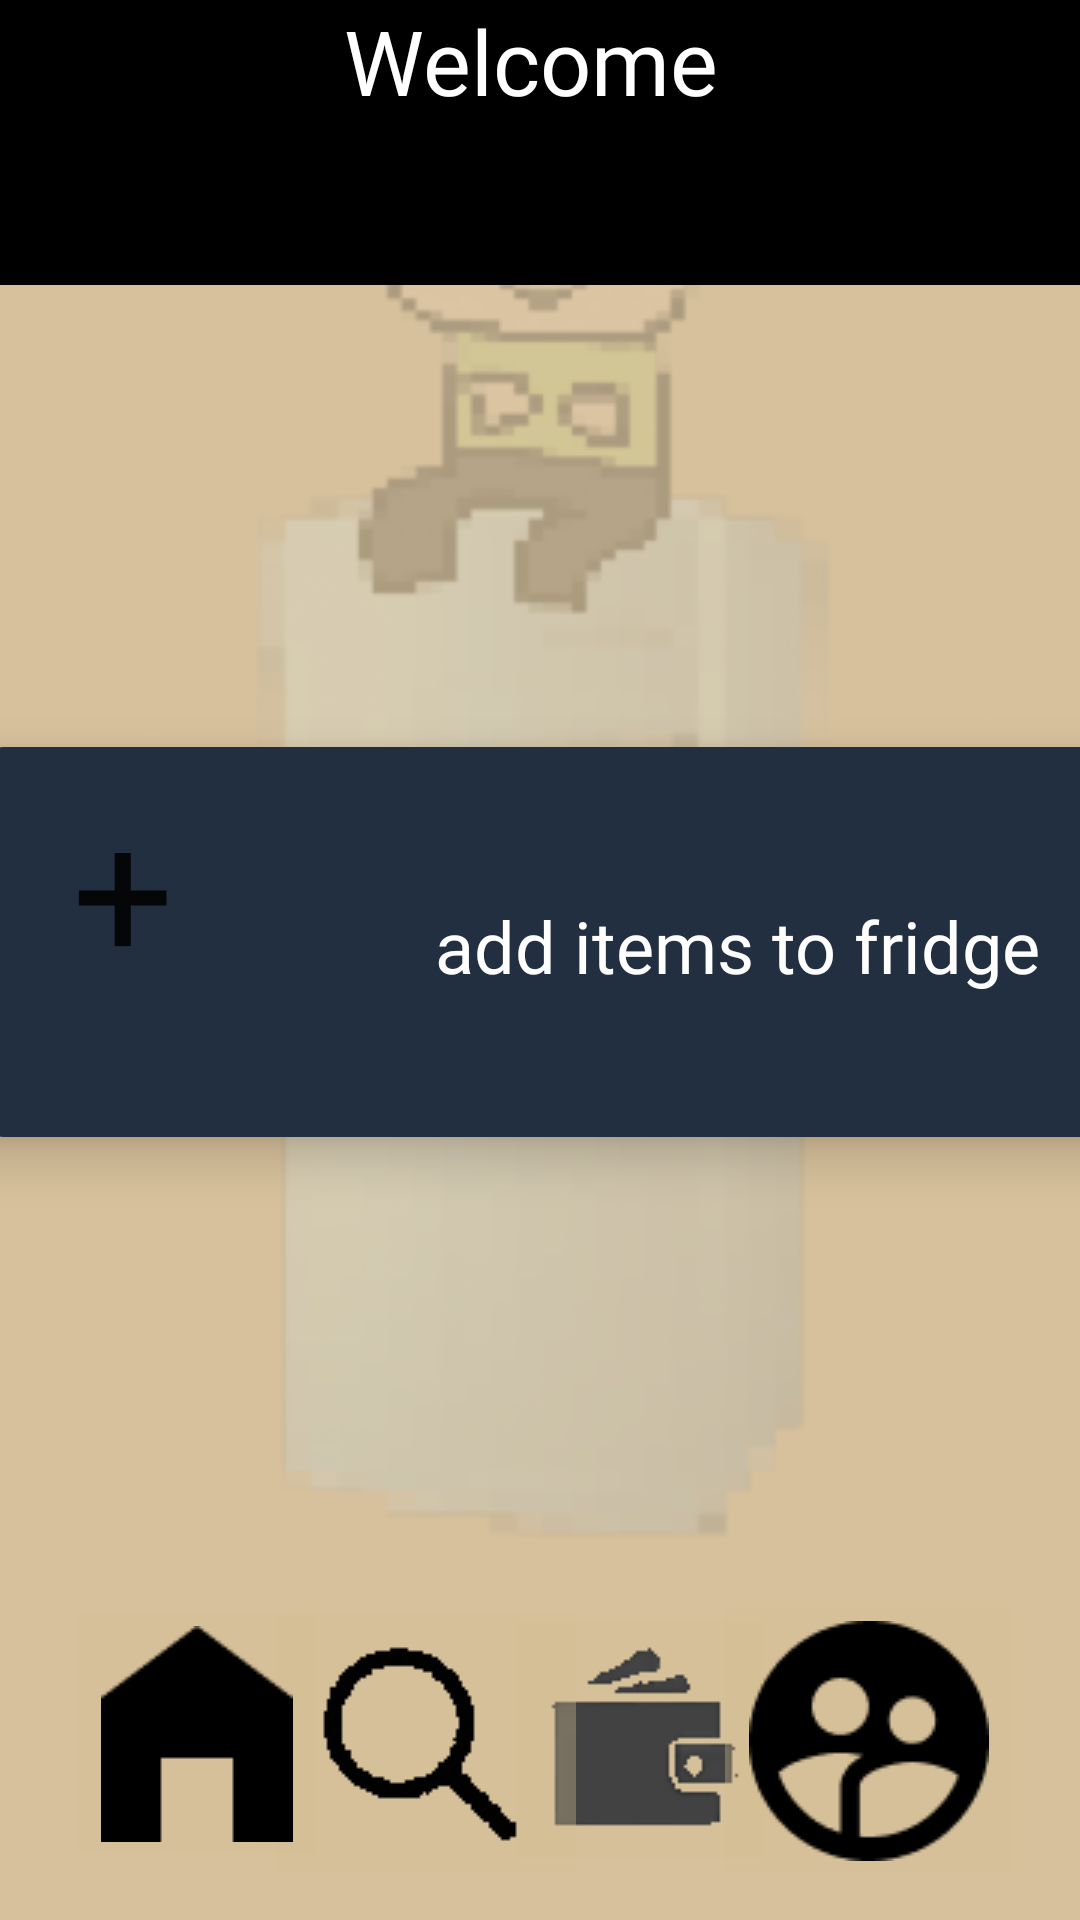

This screen was rendered from an Android layout file. Write that file and the resources it references.
<!-- AndroidManifest.xml: application theme Theme.Partake -->
<!-- res/layout/activity_homepage.xml -->
<?xml version="1.0" encoding="utf-8"?>
<androidx.constraintlayout.widget.ConstraintLayout xmlns:android="http://schemas.android.com/apk/res/android"
    xmlns:app="http://schemas.android.com/apk/res-auto"
    xmlns:tools="http://schemas.android.com/tools"
    android:layout_width="match_parent"
    android:layout_height="match_parent"
    android:background="#F3E6E6"
    android:backgroundTint="#E8D3BC95"
    tools:context=".homepage">

    <ImageView
        android:id="@+id/imageView2"
        android:layout_width="535dp"
        android:layout_height="791dp"
        android:alpha="0.2"
        android:background="#EFE9E9"
        android:backgroundTint="#00FFFCFC"
        app:layout_constraintBottom_toBottomOf="parent"
        app:layout_constraintEnd_toEndOf="parent"
        app:layout_constraintStart_toStartOf="parent"
        app:layout_constraintTop_toTopOf="parent"
        app:srcCompat="@drawable/rectangle" />

    <ImageButton
        android:id="@+id/imageButton4"
        android:layout_width="wrap_content"
        android:layout_height="wrap_content"
        android:backgroundTint="#5CD3BC93"
        android:onClick="navigateToWallet"
        app:layout_constraintBottom_toBottomOf="parent"
        app:layout_constraintEnd_toEndOf="parent"
        app:layout_constraintHorizontal_bias="0.625"
        app:layout_constraintStart_toStartOf="parent"
        app:layout_constraintTop_toTopOf="parent"
        app:layout_constraintVertical_bias="0.973"
        app:srcCompat="@drawable/wallet2" />

    <ImageButton
        android:id="@+id/imageButton2"
        android:layout_width="wrap_content"
        android:layout_height="wrap_content"
        android:backgroundTint="#5CD3BC93"
        android:onClick="navigateToSearch"
        app:layout_constraintBottom_toBottomOf="parent"
        app:layout_constraintEnd_toEndOf="parent"
        app:layout_constraintHorizontal_bias="0.349"
        app:layout_constraintStart_toStartOf="parent"
        app:layout_constraintTop_toTopOf="parent"
        app:layout_constraintVertical_bias="0.982"
        app:srcCompat="@drawable/profile2" />

    <ImageButton
        android:id="@+id/imageButton3"
        android:layout_width="wrap_content"
        android:layout_height="wrap_content"
        android:backgroundTint="#5CD3BC93"
        android:onClick="navigateToProfile"
        app:layout_constraintBottom_toBottomOf="parent"
        app:layout_constraintEnd_toEndOf="parent"
        app:layout_constraintHorizontal_bias="0.928"
        app:layout_constraintStart_toStartOf="parent"
        app:layout_constraintTop_toTopOf="parent"
        app:layout_constraintVertical_bias="0.982"
        app:srcCompat="@drawable/profile" />

    <ImageButton
        android:id="@+id/imageButton"
        android:layout_width="wrap_content"
        android:layout_height="wrap_content"
        android:backgroundTint="#5CD3BC93"
        app:layout_constraintBottom_toBottomOf="parent"
        app:layout_constraintEnd_toEndOf="parent"
        app:layout_constraintHorizontal_bias="0.08"
        app:layout_constraintStart_toStartOf="parent"
        app:layout_constraintTop_toTopOf="parent"
        app:layout_constraintVertical_bias="0.971"
        app:srcCompat="@drawable/homepage" />

    <TextView
        android:id="@+id/textView"
        android:layout_width="426dp"
        android:layout_height="95dp"
        android:layout_marginBottom="675dp"
        android:background="#000000"
        android:backgroundTint="#000000"
        android:fontFamily="@font/comfortaa"
        android:text="Welcome "
        android:textAlignment="center"
        android:textColor="#FFFFFF"
        android:textSize="30sp"
        app:layout_constraintBottom_toBottomOf="@+id/imageView2"
        app:layout_constraintEnd_toEndOf="parent"
        app:layout_constraintStart_toStartOf="parent"
        app:layout_constraintTop_toTopOf="parent"
        app:layout_constraintVertical_bias="0.0" />


    <androidx.cardview.widget.CardView
        android:layout_width="379dp"
        android:layout_height="130dp"
        app:cardCornerRadius="10dp"
        app:cardElevation="10dp"
        app:cardMaxElevation="10dp"
        app:layout_constraintBottom_toBottomOf="parent"
        app:layout_constraintEnd_toEndOf="parent"
        app:layout_constraintHorizontal_bias="0.497"
        app:layout_constraintStart_toStartOf="parent"
        app:layout_constraintTop_toBottomOf="@+id/textView"
        app:layout_constraintVertical_bias="0.371">

        <RelativeLayout
            android:layout_width="match_parent"
            android:layout_height="wrap_content">

            <ImageView
                android:id="@+id/imageView8"
                android:layout_width="387dp"
                android:layout_height="233dp"
                android:layout_alignParentStart="true"
                android:layout_alignParentTop="true"
                android:layout_alignParentEnd="true"
                android:layout_alignParentBottom="true"
                android:layout_marginStart="1dp"
                android:layout_marginTop="-19dp"
                android:layout_marginEnd="-1dp"
                android:layout_marginBottom="18dp"
                app:srcCompat="@drawable/addstuffrectangle" />

            <Button
                android:id="@+id/addstuffbutton"
                android:layout_width="wrap_content"
                android:layout_height="wrap_content"
                android:layout_alignParentTop="true"
                android:layout_alignParentEnd="true"
                android:layout_marginTop="7dp"
                android:layout_marginEnd="285dp"
                android:background="#00E4E3E3"
                android:fontFamily="@font/comfortaa"
                android:onClick="addstuff"
                android:text="+"
                android:textColorHighlight="#00FFFFFF"
                android:textColorLink="#00FFFFFF"
                android:textSize="60sp"
                app:rippleColor="#03A9F4" />

            <TextView
                android:id="@+id/textView10"
                android:layout_width="wrap_content"
                android:layout_height="wrap_content"
                android:layout_alignParentTop="true"
                android:layout_alignParentEnd="true"
                android:layout_marginTop="50dp"
                android:layout_marginEnd="23dp"
                android:fontFamily="@font/comfortaa"
                android:text="add items to fridge"
                android:textColor="#FFFEFE"
                android:textSize="24sp" />

        </RelativeLayout>
    </androidx.cardview.widget.CardView>

</androidx.constraintlayout.widget.ConstraintLayout>
<!-- resources referenced by this layout -->
<resources>
  <!-- drawable addstuffrectangle (drawable) -->
  <?xml version="1.0" encoding="UTF-8"?>
  <shape xmlns:android="http://schemas.android.com/apk/res/android" android:id="@+id/listview_background_shape">
      <stroke android:width="2dp" android:color="#222F40" />
      <padding android:left="2dp"
          android:top="2dp"
          android:right="2dp"
          android:bottom="2dp" />
      <corners android:radius="0dp" />
      <solid android:color="#222F40" />
  </shape>
  <!-- drawable homepage: png bitmap (drawable, 393 bytes) -->
  <!-- drawable profile: png bitmap (drawable, 1444 bytes) -->
  <!-- drawable profile2: png bitmap (drawable, 1410 bytes) -->
  <!-- drawable rectangle: png bitmap (drawable, 160763 bytes) -->
  <!-- drawable wallet2: png bitmap (drawable, 1725 bytes) -->
  <style name="Theme.Partake" parent="Theme.MaterialComponents.DayNight.DarkActionBar">
          
          <item name="colorPrimary">@color/teal_700</item>
          <item name="colorPrimaryVariant">@color/teal_200</item>
          <item name="colorOnPrimary">@color/white</item>
          
          <item name="colorSecondary">@color/teal_200</item>
          <item name="colorSecondaryVariant">@color/teal_700</item>
          <item name="colorOnSecondary">@color/black</item>
          
          <item name="android:statusBarColor" tools:targetApi="l">?attr/colorPrimaryVariant</item>
          
          <item name="windowActionBar">false</item>
          <item name="windowNoTitle">true</item>
      </style>
  <color name="teal_700">#FF018786</color>
  <color name="teal_200">#FF03DAC5</color>
  <color name="white">#FFFFFFFF</color>
  <color name="black">#FF000000</color>
</resources>
